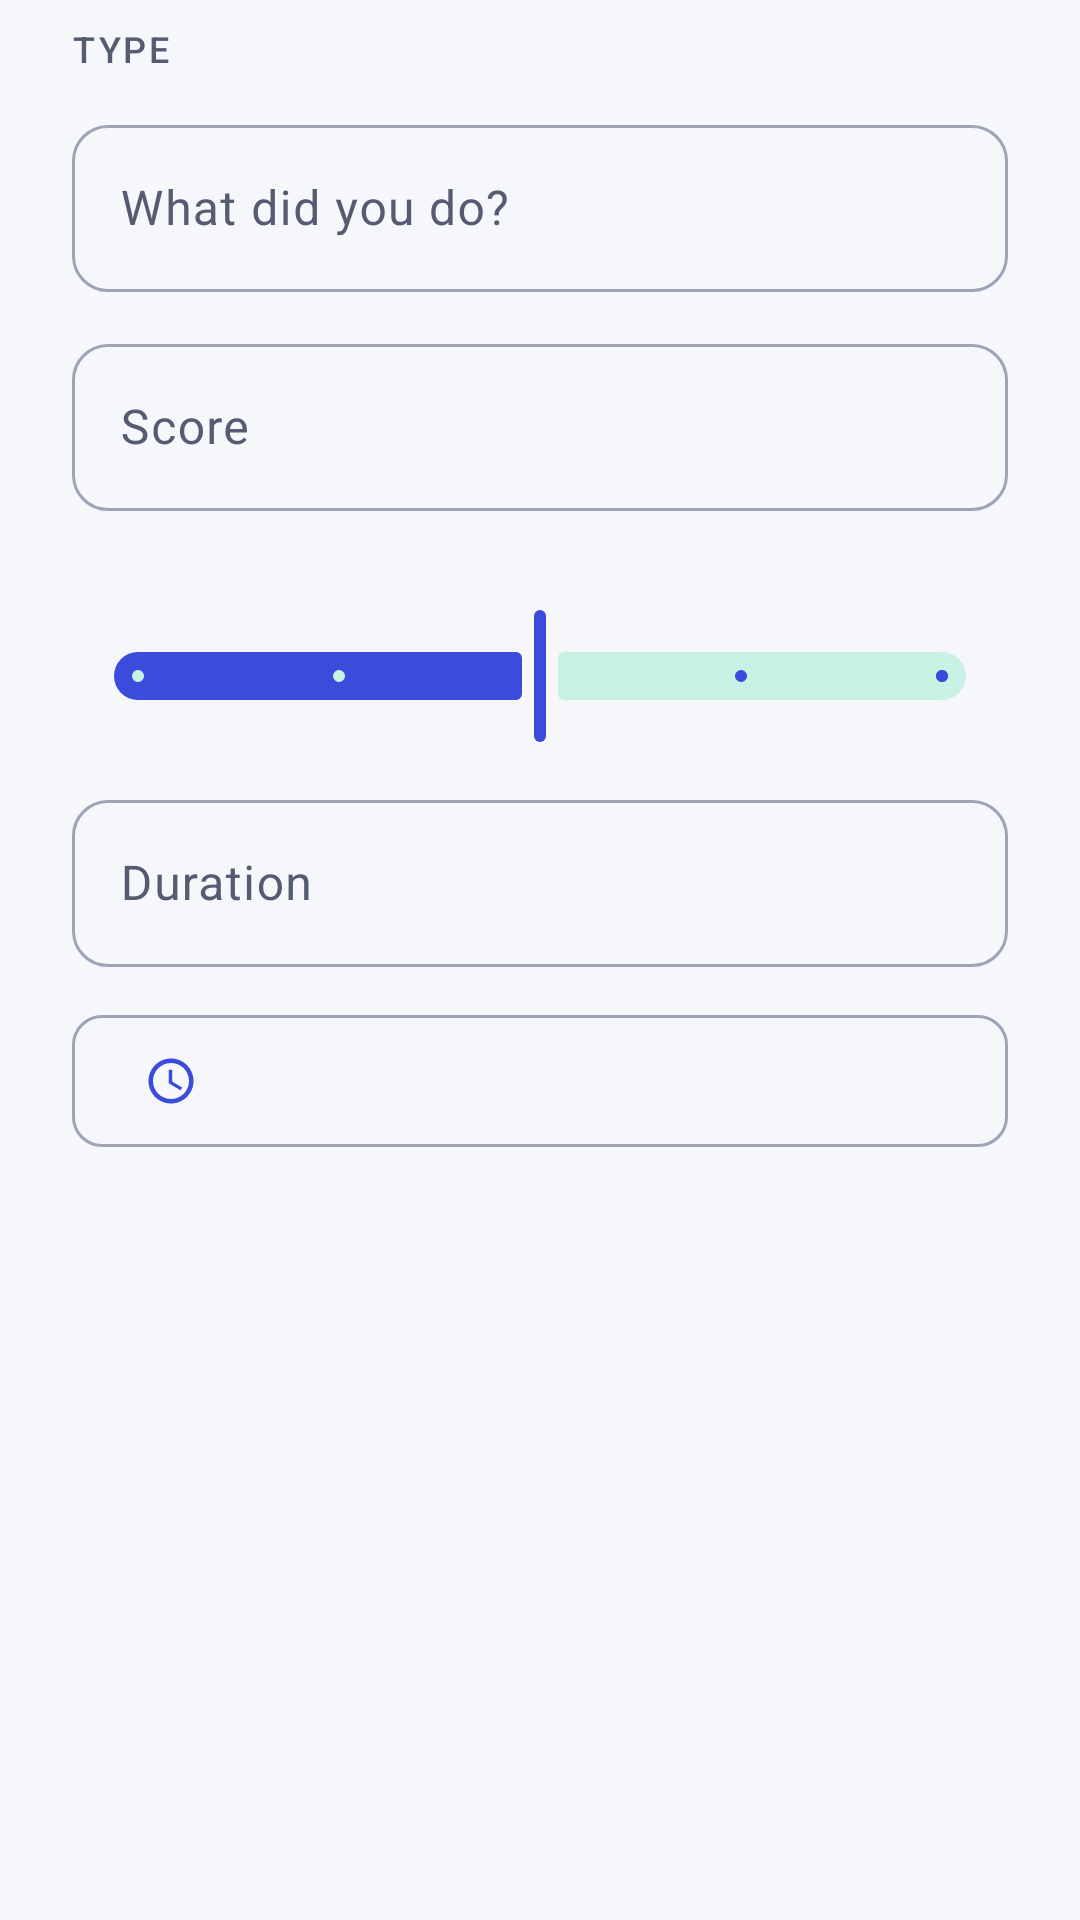

The Android layout XML behind this screen, and the referenced resources:
<!-- AndroidManifest.xml: application theme Theme.NEXORA -->
<!-- res/layout/dialog_log_activity.xml -->
<?xml version="1.0" encoding="utf-8"?>
<ScrollView xmlns:android="http://schemas.android.com/apk/res/android"
    xmlns:app="http://schemas.android.com/apk/res-auto"
    android:layout_width="match_parent"
    android:layout_height="wrap_content">

    <LinearLayout
        android:layout_width="match_parent"
        android:layout_height="wrap_content"
        android:orientation="vertical"
        android:paddingHorizontal="24dp"
        android:paddingTop="8dp">

        <TextView
            android:layout_width="match_parent"
            android:layout_height="wrap_content"
            android:text="@string/activity_type"
            android:textAppearance="@style/TextAppearance.Nexora.Overline" />

        <com.google.android.material.chip.ChipGroup
            android:id="@+id/type_group"
            android:layout_width="match_parent"
            android:layout_height="wrap_content"
            app:selectionRequired="true"
            app:singleSelection="true" />

        <com.google.android.material.textfield.TextInputLayout
            android:id="@+id/act_title_layout"
            style="@style/Nexora.Field"
            android:hint="@string/activity_title">

            <com.google.android.material.textfield.TextInputEditText
                android:id="@+id/act_title"
                android:layout_width="match_parent"
                android:layout_height="wrap_content"
                android:inputType="textCapSentences" />
        </com.google.android.material.textfield.TextInputLayout>

        <com.google.android.material.textfield.TextInputLayout
            android:id="@+id/score_layout"
            style="@style/Nexora.Field"
            android:hint="@string/score_percent"
            app:suffixText="%">

            <com.google.android.material.textfield.TextInputEditText
                android:id="@+id/score"
                android:layout_width="match_parent"
                android:layout_height="wrap_content"
                android:inputType="number" />
        </com.google.android.material.textfield.TextInputLayout>

        <LinearLayout
            android:id="@+id/rating_row"
            android:layout_width="match_parent"
            android:layout_height="wrap_content"
            android:layout_marginTop="12dp"
            android:orientation="vertical">

            <TextView
                android:id="@+id/rating_label"
                android:layout_width="match_parent"
                android:layout_height="wrap_content"
                android:textAppearance="@style/TextAppearance.Nexora.Body" />

            <com.google.android.material.slider.Slider
                android:id="@+id/rating"
                android:layout_width="match_parent"
                android:layout_height="wrap_content"
                android:contentDescription="@string/interview_rating"
                android:stepSize="1"
                android:value="3"
                android:valueFrom="1"
                android:valueTo="5" />
        </LinearLayout>

        <com.google.android.material.textfield.TextInputLayout
            android:id="@+id/duration_layout"
            style="@style/Nexora.Field"
            android:hint="@string/duration_minutes"
            app:suffixText="min">

            <com.google.android.material.textfield.TextInputEditText
                android:id="@+id/duration"
                android:layout_width="match_parent"
                android:layout_height="wrap_content"
                android:inputType="number" />
        </com.google.android.material.textfield.TextInputLayout>

        <Button
            android:id="@+id/act_date"
            style="@style/Widget.Nexora.Button.Outlined"
            android:layout_width="match_parent"
            android:layout_height="wrap_content"
            android:layout_marginTop="12dp"
            app:icon="@drawable/ic_schedule" />
    </LinearLayout>
</ScrollView>
<!-- resources referenced by this layout -->
<resources>
  <string name="activity_title">What did you do?</string>
  <string name="activity_type">Type</string>
  <string name="duration_minutes">Duration</string>
  <string name="interview_rating">Mock interview rating</string>
  <string name="score_percent">Score</string>
  <style name="Nexora.Field" parent="">
          <item name="android:layout_width">match_parent</item>
          <item name="android:layout_height">wrap_content</item>
          <item name="android:layout_marginTop">12dp</item>
      </style>
  <style name="TextAppearance.Nexora.Body" parent="TextAppearance.Material3.BodyMedium">
          <item name="android:textColor">?attr/colorOnSurface</item>
      </style>
  <style name="TextAppearance.Nexora.Overline" parent="TextAppearance.Material3.LabelMedium">
          <item name="android:textColor">?attr/colorOnSurfaceVariant</item>
          <item name="android:textAllCaps">true</item>
          <item name="android:letterSpacing">0.08</item>
      </style>
  <style name="Widget.Nexora.Button.Outlined" parent="Widget.Material3.Button.OutlinedButton">
          <item name="android:minHeight">52dp</item>
          <item name="shapeAppearance">@style/Shape.Nexora.Small</item>
      </style>
  <style name="Shape.Nexora.Small" parent="">
          <item name="cornerFamily">rounded</item>
          <item name="cornerSize">10dp</item>
      </style>
  <color name="nx_primary">#3B4BDB</color>
  <color name="nx_on_primary">#FFFFFF</color>
  <color name="nx_primary_container">#E0E3FF</color>
  <color name="nx_on_primary_container">#0B1680</color>
  <color name="nx_secondary">#0E8F72</color>
  <color name="nx_on_secondary">#FFFFFF</color>
  <color name="nx_secondary_container">#C9F2E4</color>
  <color name="nx_on_secondary_container">#00382B</color>
  <color name="nx_background">#F6F7FB</color>
  <color name="nx_on_surface">#161A2B</color>
  <color name="nx_on_surface_variant">#555B70</color>
  <color name="nx_surface_variant">#ECEEF6</color>
  <color name="nx_outline">#9EA3B5</color>
  <color name="nx_outline_variant">#E2E4EE</color>
  <color name="nx_surface_lowest">#FFFFFF</color>
  <color name="nx_surface_low">#F1F2F8</color>
  <color name="nx_surface_container">#ECEEF5</color>
  <color name="nx_surface_high">#E6E8F1</color>
  <color name="nx_surface_highest">#E0E2EC</color>
  <color name="nx_error">#BA1A1A</color>
  <color name="nx_on_error">#FFFFFF</color>
  <color name="nx_error_container">#FFDAD6</color>
  <style name="Shape.Nexora.Medium" parent="">
          <item name="cornerFamily">rounded</item>
          <item name="cornerSize">16dp</item>
      </style>
  <style name="Shape.Nexora.Large" parent="">
          <item name="cornerFamily">rounded</item>
          <item name="cornerSize">24dp</item>
      </style>
  <style name="Widget.Nexora.TextInput" parent="Widget.Material3.TextInputLayout.OutlinedBox">
          <item name="boxCornerRadiusTopStart">12dp</item>
          <item name="boxCornerRadiusTopEnd">12dp</item>
          <item name="boxCornerRadiusBottomStart">12dp</item>
          <item name="boxCornerRadiusBottomEnd">12dp</item>
      </style>
  <style name="Widget.Nexora.Chip" parent="Widget.Material3.Chip.Filter">
          <item name="chipMinTouchTargetSize">48dp</item>
      </style>
  <style name="Widget.Nexora.Button" parent="Widget.Material3.Button">
          <item name="android:minHeight">52dp</item>
          <item name="shapeAppearance">@style/Shape.Nexora.Small</item>
      </style>
  <style name="Widget.Nexora.BottomNav" parent="Widget.Material3.BottomNavigationView">
          <item name="backgroundTint">?attr/colorSurfaceContainerLowest</item>
      </style>
  <style name="Widget.Nexora.Toolbar" parent="Widget.Material3.Toolbar">
          <item name="titleTextAppearance">@style/TextAppearance.Nexora.Headline</item>
      </style>
  <style name="TextAppearance.Nexora.Headline" parent="TextAppearance.Material3.TitleLarge">
          <item name="android:fontFamily">sans-serif-medium</item>
      </style>
</resources>
